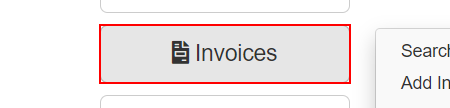
Task: Custom Library for Acme Users
Workflow: Navigate to invoices

Step 1: hover over the button 'Invoices' in window 'ACME System 1 - Dashboard' (chrome.exe)

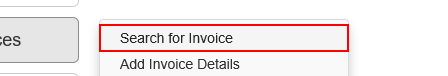
Step 2: click on the link 'Search for Invoice' in window 'ACME System 1 - Dashboard' (chrome.exe)
